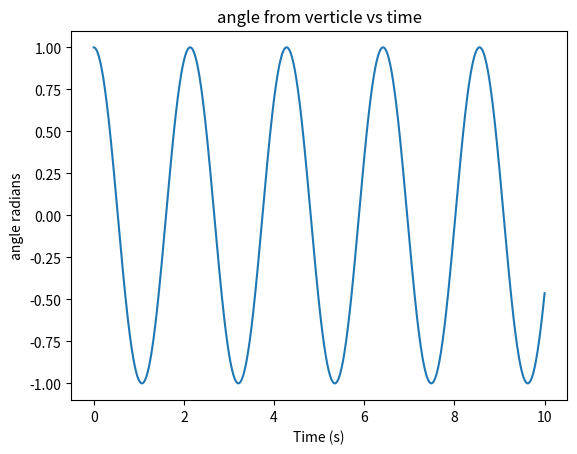

Recreate this plot in Python.
import matplotlib.pyplot as plt
import numpy as np
import math

def derivatives(theta, omega):
    return omega, -(g/l)*math.sin(theta)

l = 1.0
g = 9.81
theta = 1 #rad
omega = 0.0
dt = 0.01
t_end = 10
t= 0.0
times = []
thetas = []
omegas = []
theta = (theta + math.pi) % (2 * math.pi) - math.pi
Es = []

while t < t_end:
    times.append(t)
    thetas.append(theta)
    omegas.append(omega)
    k1_theta, k1_omega = derivatives(theta, omega)
    k2_theta, k2_omega = derivatives( theta + 0.5*dt*k1_theta, omega + 0.5*dt*k1_omega)
    k3_theta, k3_omega = derivatives(theta + 0.5*dt*k2_theta, omega + 0.5*dt*k2_omega)
    k4_theta, k4_omega = derivatives( theta + dt*k3_theta, omega + dt*k3_omega)

    v = l * omega
    T = 0.5 * v**2
    V =  g * l * (1 - math.cos(theta))
    E = T + V
    Es.append(E)



    theta += (dt / 6) * (k1_theta + 2 * k2_theta + 2 * k3_theta + k4_theta)
    omega += (dt / 6) * (k1_omega + 2 * k2_omega + 2 * k3_omega + k4_omega)
    t += dt

plt.plot(times, thetas)
plt.xlabel("Time (s)")
plt.ylabel("angle radians")
plt.title("angle from verticle vs time")
plt.show()